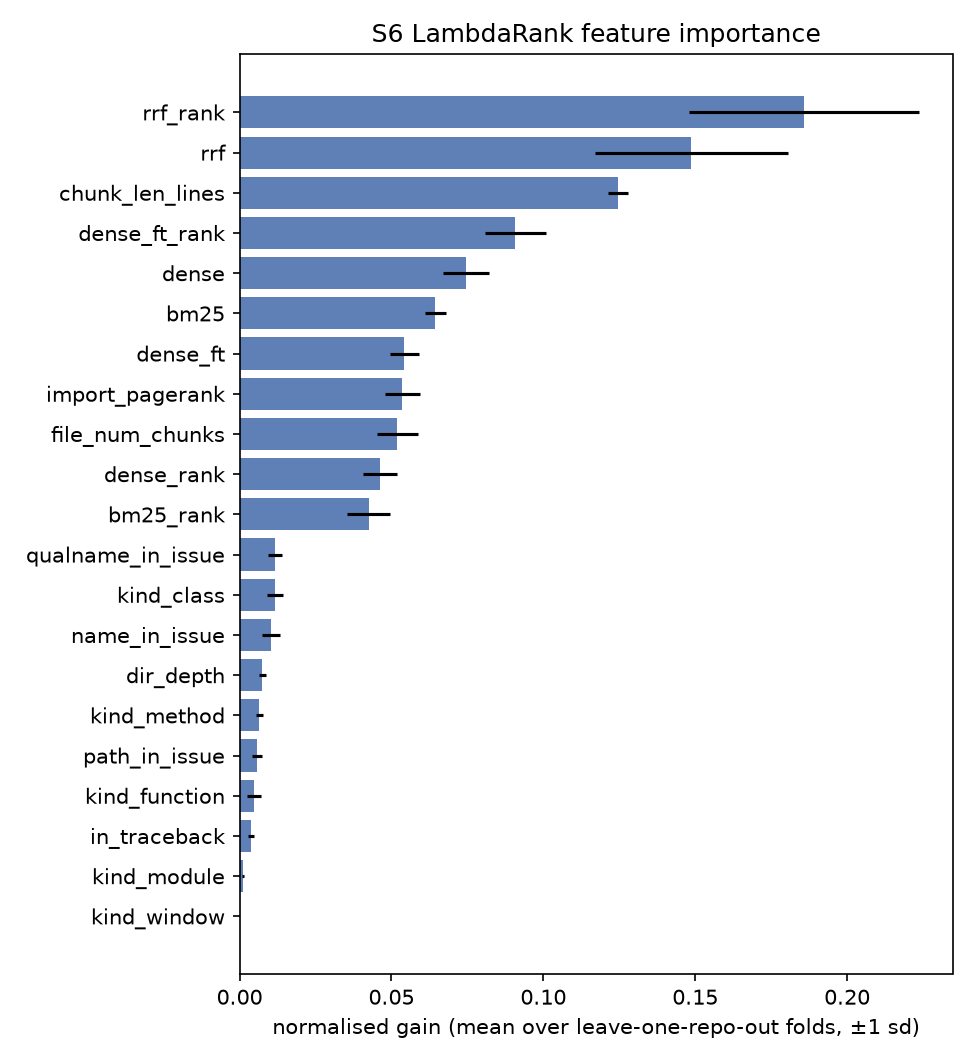

The table this chart was drawn from, first rows:
, astropy/astropy, django/django, matplotlib/matplotlib, mwaskom/seaborn, pallets/flask, psf/requests, pydata/xarray, pylint-dev/pylint, pytest-dev/pytest, scikit-learn/scikit-learn, sphinx-doc/sphinx, sympy/sympy
bm25, 0.06933, 0.05984, 0.06457, 0.06475, 0.06295, 0.06382, 0.06742, 0.06164, 0.05945, 0.06224, 0.07014, 0.06719
bm25_rank, 0.03936, 0.06382, 0.04215, 0.04139, 0.04197, 0.04086, 0.04405, 0.04193, 0.03977, 0.03812, 0.03959, 0.0368
dense, 0.07608, 0.08607, 0.06869, 0.07899, 0.06533, 0.06292, 0.07752, 0.07474, 0.06874, 0.08809, 0.07226, 0.07476
dense_rank, 0.04634, 0.06082, 0.04648, 0.0468, 0.0411, 0.04443, 0.04186, 0.04489, 0.0408, 0.05226, 0.04411, 0.04575
dense_ft, 0.04766, 0.0538, 0.05202, 0.05491, 0.05636, 0.05327, 0.05598, 0.06082, 0.05827, 0.05121, 0.04566, 0.06143
dense_ft_rank, 0.09653, 0.09796, 0.09761, 0.0932, 0.08874, 0.09841, 0.09649, 0.08991, 0.09002, 0.08968, 0.08849, 0.06144
rrf, 0.1225, 0.1296, 0.2268, 0.1241, 0.1693, 0.1532, 0.1407, 0.1575, 0.1259, 0.1739, 0.1523, 0.1088
rrf_rank, 0.2033, 0.1541, 0.1042, 0.2074, 0.1806, 0.1863, 0.1828, 0.1639, 0.2374, 0.1619, 0.2033, 0.2427
path_in_issue, 0.006309, 0.002582, 0.006716, 0.007854, 0.005558, 0.005121, 0.005079, 0.005123, 0.006699, 0.003438, 0.007302, 0.007584
qualname_in_issue, 0.01249, 0.006198, 0.01448, 0.008039, 0.01024, 0.01286, 0.01127, 0.01227, 0.0125, 0.01166, 0.01352, 0.01351
name_in_issue, 0.01564, 0.007107, 0.01167, 0.01276, 0.009682, 0.01105, 0.01328, 0.01079, 0.0092, 0.01004, 0.007762, 0.00468
in_traceback, 0.003544, 0.00413, 0.003673, 0.004095, 0.004884, 0.005246, 0.004094, 0.004744, 0.004561, 0.001782, 0.002961, 0.001954
chunk_len_lines, 0.128, 0.1222, 0.1223, 0.1266, 0.1271, 0.1221, 0.1265, 0.1266, 0.1186, 0.13, 0.1237, 0.1221
file_num_chunks, 0.04463, 0.06511, 0.05419, 0.04856, 0.05729, 0.05666, 0.05223, 0.05888, 0.05052, 0.04415, 0.04553, 0.04528
kind_function, 0.006883, 0.00759, 0.004523, 0.002657, 0.003439, 0.005096, 0.002366, 0.003204, 0.001922, 0.002913, 0.005645, 0.009428
kind_method, 0.006753, 0.008416, 0.005923, 0.006469, 0.005456, 0.007419, 0.006709, 0.008247, 0.005471, 0.005559, 0.006234, 0.005142
kind_class, 0.0124, 0.005637, 0.01252, 0.01129, 0.01369, 0.008829, 0.01384, 0.01172, 0.01292, 0.01039, 0.009993, 0.0154
kind_module, 0.001445, 0.0009241, 0.0007667, 0.0006265, 0.0009785, 0.001431, 0.002064, 0.001499, 0.001052, 0.0009694, 0.0011, 0.0003222
kind_window, 0.0, 0.0, 0.0, 0.0, 0.0, 0.0, 0.0, 0.0, 0.0, 0.0, 0.0, 0.0
import_pagerank, 0.05422, 0.05454, 0.05433, 0.05164, 0.04731, 0.05488, 0.04856, 0.05453, 0.04699, 0.05352, 0.05344, 0.06927
dir_depth, 0.006654, 0.009577, 0.006401, 0.007873, 0.007996, 0.006169, 0.007225, 0.006947, 0.009177, 0.008242, 0.006945, 0.006373
